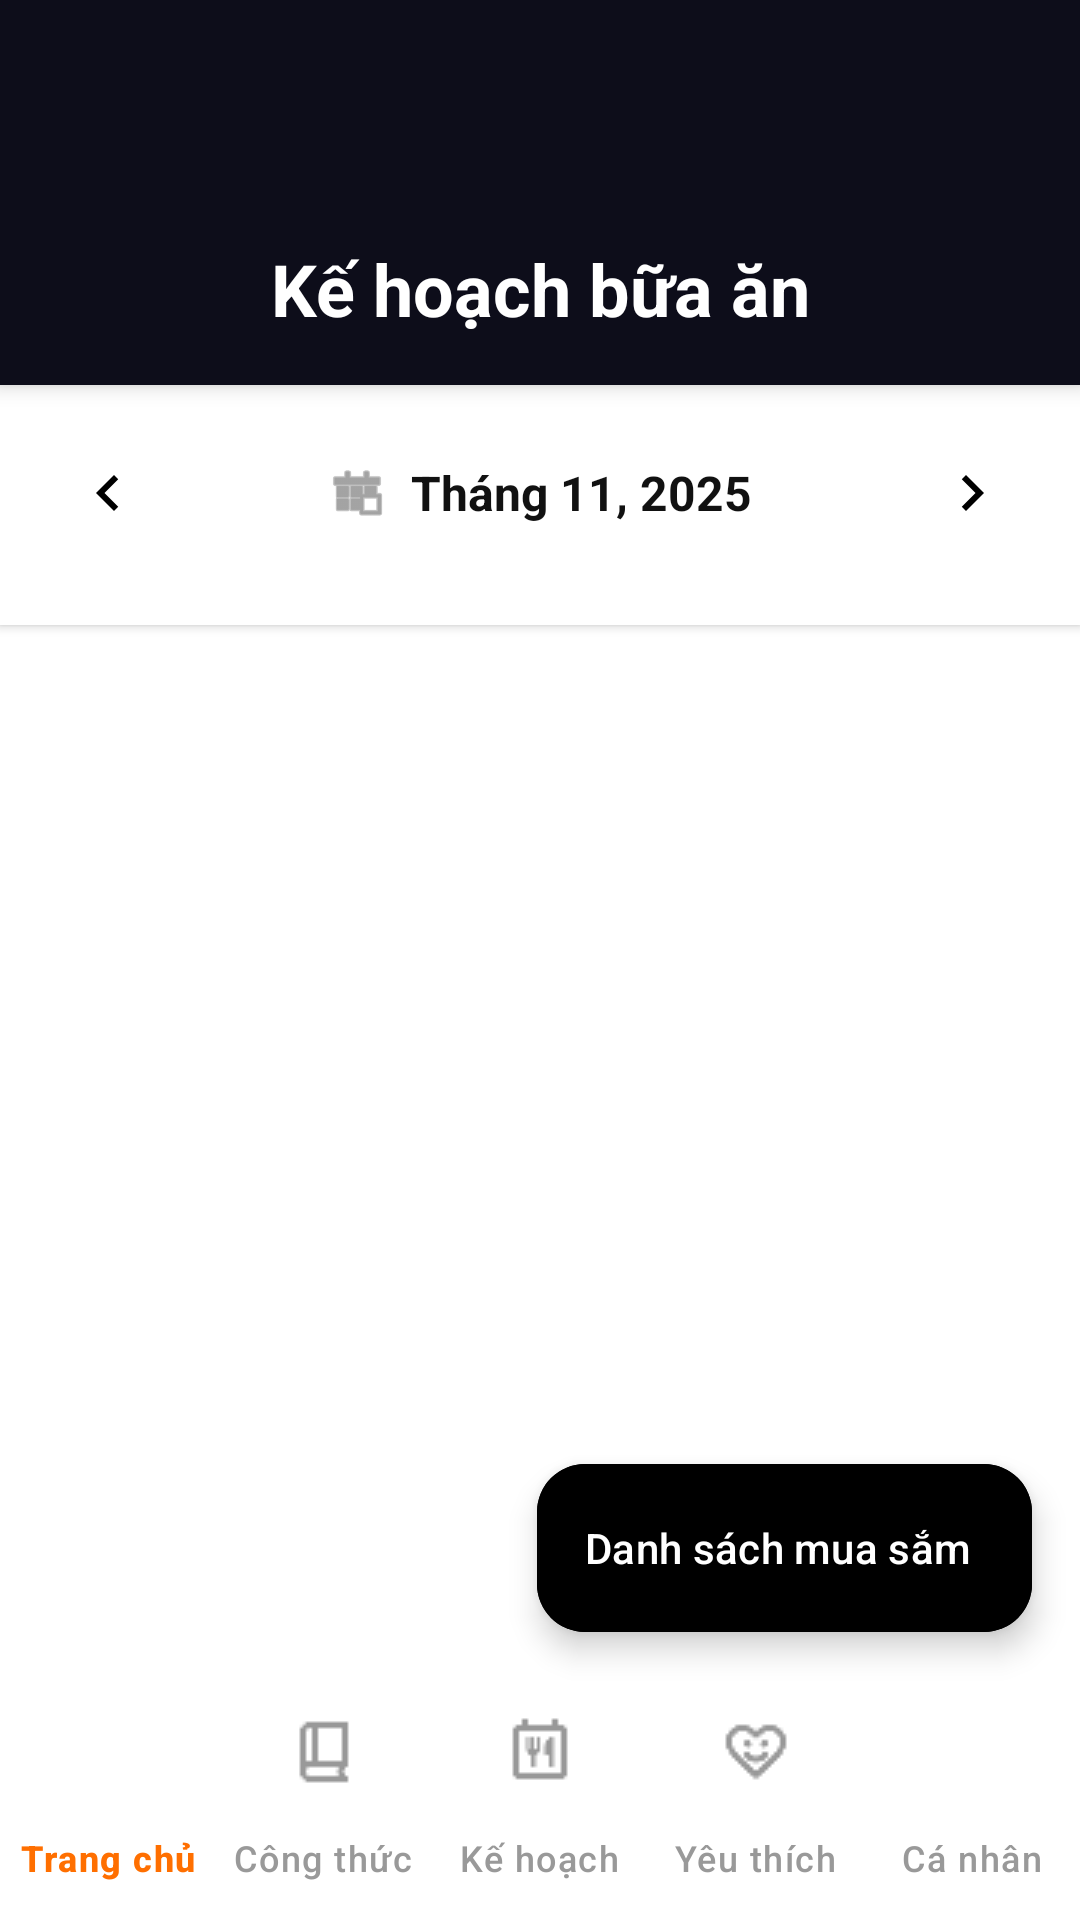

Android layout source for this screen:
<!-- AndroidManifest.xml: application theme Theme.PRM_G3 -->
<!-- res/layout/activity_meal_plan.xml -->
<?xml version="1.0" encoding="utf-8"?>
<RelativeLayout xmlns:android="http://schemas.android.com/apk/res/android"
    xmlns:app="http://schemas.android.com/apk/res-auto" android:layout_width="match_parent" android:layout_height="match_parent" android:background="#FFFFFF">

    
    <LinearLayout android:id="@+id/headerLayout" android:layout_width="match_parent" android:layout_height="wrap_content" android:background="#0D0D1A" android:elevation="4dp" android:orientation="vertical" android:paddingTop="?attr/actionBarSize">

        
        <TextView android:id="@+id/headerTitle" android:layout_width="match_parent" android:layout_height="wrap_content" android:background="#0D0D1A" android:gravity="center" android:padding="16dp" android:text="Kế hoạch bữa ăn" android:textColor="#FFFFFF" android:textSize="24sp" android:textStyle="bold" />
    </LinearLayout>

    
    <LinearLayout android:id="@+id/dateSelectorLayout" android:layout_width="match_parent" android:layout_height="wrap_content" android:layout_below="@id/headerLayout" android:background="#FFFFFF" android:elevation="2dp" android:orientation="vertical" android:paddingTop="16dp" android:paddingBottom="12dp">

        <LinearLayout android:layout_width="match_parent" android:layout_height="wrap_content" android:gravity="center_vertical" android:orientation="horizontal" android:paddingHorizontal="16dp" android:paddingBottom="12dp">

            <ImageButton android:id="@+id/btnPrevMonth" android:layout_width="40dp" android:layout_height="40dp" android:background="@android:color/transparent" android:contentDescription="Tuần trước" android:src="@drawable/ic_arrow_left" />

            <LinearLayout android:layout_width="0dp" android:layout_height="wrap_content" android:layout_marginHorizontal="16dp" android:layout_weight="1" android:gravity="center" android:orientation="horizontal">

                <ImageView android:layout_width="20dp" android:layout_height="20dp" android:layout_marginEnd="8dp" android:src="@android:drawable/ic_menu_today" app:tint="#666666" />

                <TextView android:id="@+id/tvMonthYear" android:layout_width="wrap_content" android:layout_height="wrap_content" android:text="Tháng 11, 2025" android:textColor="#111111" android:textSize="16sp" android:textStyle="bold" />
            </LinearLayout>

            <ImageButton android:id="@+id/btnNextMonth" android:layout_width="40dp" android:layout_height="40dp" android:background="@android:color/transparent" android:contentDescription="Tuần sau" android:src="@drawable/ic_arrow_right" />
        </LinearLayout>

        
        <androidx.recyclerview.widget.RecyclerView android:id="@+id/rvDays" android:layout_width="match_parent" android:layout_height="wrap_content" android:paddingHorizontal="8dp" />
    </LinearLayout>

    
    <androidx.recyclerview.widget.RecyclerView android:id="@+id/rvMealCategories" android:layout_width="match_parent" android:layout_height="match_parent" android:layout_above="@id/bottomNavigation" android:layout_below="@id/dateSelectorLayout" android:clipToPadding="false" android:paddingTop="8dp" android:paddingHorizontal="16dp" android:paddingBottom="16dp" />

    
    <com.google.android.material.floatingactionbutton.ExtendedFloatingActionButton android:id="@+id/fabShoppingList" android:layout_width="wrap_content" android:layout_height="wrap_content" android:layout_above="@id/bottomNavigation" android:layout_alignParentEnd="true" android:layout_margin="16dp" android:backgroundTint="#000000" android:icon="@android:drawable/ic_menu_recent_history" android:text="Danh sách mua sắm" android:textColor="#FFFFFF" app:elevation="6dp" app:iconTint="#FFFFFF" />

    
    <com.google.android.material.bottomnavigation.BottomNavigationView android:id="@+id/bottomNavigation" android:layout_width="match_parent" android:layout_height="wrap_content" android:layout_alignParentBottom="true" android:background="#FFFFFF" android:elevation="8dp" app:itemIconTint="@color/nav_selector" app:itemTextColor="@color/nav_selector" app:labelVisibilityMode="labeled" app:menu="@menu/bottom_nav_menu" />

</RelativeLayout>
<!-- resources referenced by this layout -->
<resources>
  <!-- drawable ic_arrow_left (drawable) -->
  <?xml version="1.0" encoding="utf-8"?>
  <vector xmlns:android="http://schemas.android.com/apk/res/android" android:width="24dp" android:height="24dp" android:viewportWidth="24" android:viewportHeight="24">
      <path android:fillColor="@android:color/black" android:pathData="M15.41,7.41L14,6l-6,6 6,6 1.41,-1.41L10.83,12z"/>
  </vector>
  <!-- drawable ic_arrow_right (drawable) -->
  <?xml version="1.0" encoding="utf-8"?>
  <vector xmlns:android="http://schemas.android.com/apk/res/android" android:width="24dp" android:height="24dp" android:viewportWidth="24" android:viewportHeight="24">
      <path android:fillColor="@android:color/black" android:pathData="M8.59,16.59L10,18l6,-6 -6,-6 -1.41,1.41L13.17,12z"/>
  </vector>
  <style name="Theme.PRM_G3" parent="Base.Theme.PRM_G3" />
  <style name="Base.Theme.PRM_G3" parent="Theme.Material3.DayNight.NoActionBar">
          
          
      </style>
</resources>
